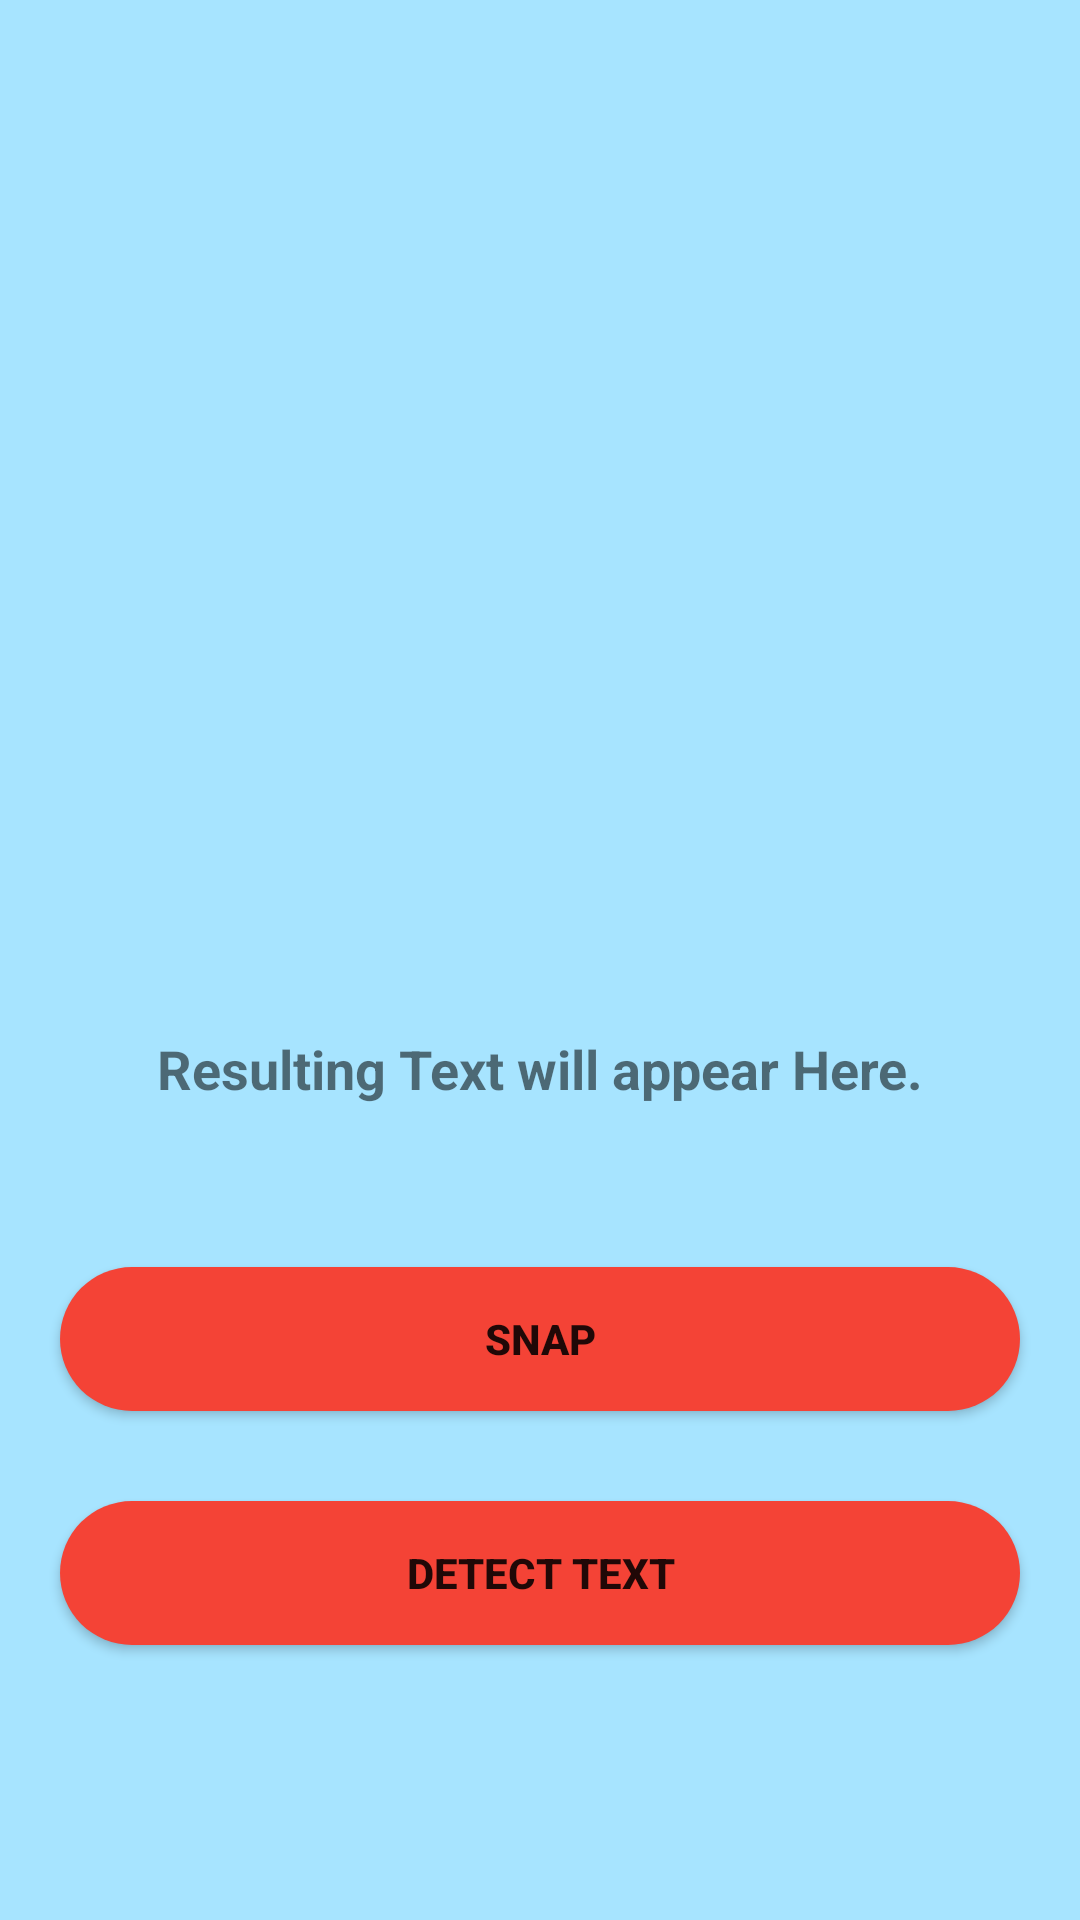

Write the Android layout XML for this screen, with the resource values it uses.
<!-- AndroidManifest.xml: application theme Theme.HandwritingToText -->
<!-- res/layout/activity_scanner.xml -->
<?xml version="1.0" encoding="utf-8"?>
<RelativeLayout xmlns:android="http://schemas.android.com/apk/res/android"
    xmlns:app="http://schemas.android.com/apk/res-auto"
    xmlns:tools="http://schemas.android.com/tools"
    android:layout_width="match_parent"
    android:layout_height="match_parent"
    tools:context="com.example.textrecognitionapplication.ScannerActivity"
    android:background="@color/light_blue">

    <ImageView
        android:layout_width="250dp"
        android:layout_height="250dp"
        android:layout_centerHorizontal="true"
        android:layout_marginTop="70dp"
        android:src="@drawable/main_page_icon"
        android:id="@+id/scanner_page_icon"/>

    <TextView
        android:id="@+id/text"
        android:layout_width="match_parent"
        android:layout_height="wrap_content"
        android:layout_below="@+id/scanner_page_icon"
        android:layout_marginTop="20dp"
        android:layout_marginBottom="20dp"
        android:layout_marginStart="20dp"
        android:layout_marginEnd="20dp"
        android:gravity="center"
        android:padding="4dp"
        android:text="Resulting Text will appear Here."
        android:textSize="18sp"
        android:textStyle="bold"/>

    <Button
        android:id="@+id/snap_button"
        android:layout_width="match_parent"
        android:layout_height="wrap_content"
        android:layout_marginStart="20dp"
        android:layout_marginEnd="20dp"
        android:layout_centerHorizontal="true"
        android:text="Snap"
        android:background="@drawable/button_background"
        app:backgroundTint="@color/red"
        android:layout_below="@+id/text"
        android:layout_marginTop="30dp"
        android:textStyle="bold"/>

    <Button
        android:id="@+id/detect_button"
        android:layout_width="match_parent"
        android:layout_height="wrap_content"
        android:layout_marginStart="20dp"
        android:layout_marginEnd="20dp"
        android:layout_centerHorizontal="true"
        android:text="Detect Text"
        android:background="@drawable/button_background"
        app:backgroundTint="@color/red"
        android:layout_below="@+id/snap_button"
        android:layout_marginTop="30dp"
        android:textStyle="bold"/>
</RelativeLayout>
<!-- resources referenced by this layout -->
<resources>
  <color name="light_blue">#A7E4FF</color>
  <color name="red">#F44336</color>
  <!-- drawable button_background (drawable) -->
  <?xml version="1.0" encoding="utf-8"?>
  <shape xmlns:android="http://schemas.android.com/apk/res/android"
      android:shape="rectangle">
  
      <solid android:color="@color/red"/>
      <corners android:radius="25dp"/>
  </shape>
  <style name="Theme.HandwritingToText" parent="Theme.MaterialComponents.DayNight.NoActionBar">
          
          <item name="colorPrimary">@color/purple_500</item>
          <item name="colorPrimaryVariant">@color/purple_700</item>
          <item name="colorOnPrimary">@color/white</item>
          
          <item name="colorSecondary">@color/teal_200</item>
          <item name="colorSecondaryVariant">@color/teal_700</item>
          <item name="colorOnSecondary">@color/black</item>
          
          <item name="android:statusBarColor">?attr/colorPrimaryVariant</item>
          
      </style>
  <color name="purple_500">#FF6200EE</color>
  <color name="purple_700">#FF3700B3</color>
  <color name="white">#FFFFFFFF</color>
  <color name="teal_200">#FF03DAC5</color>
  <color name="teal_700">#FF018786</color>
  <color name="black">#FF000000</color>
</resources>
